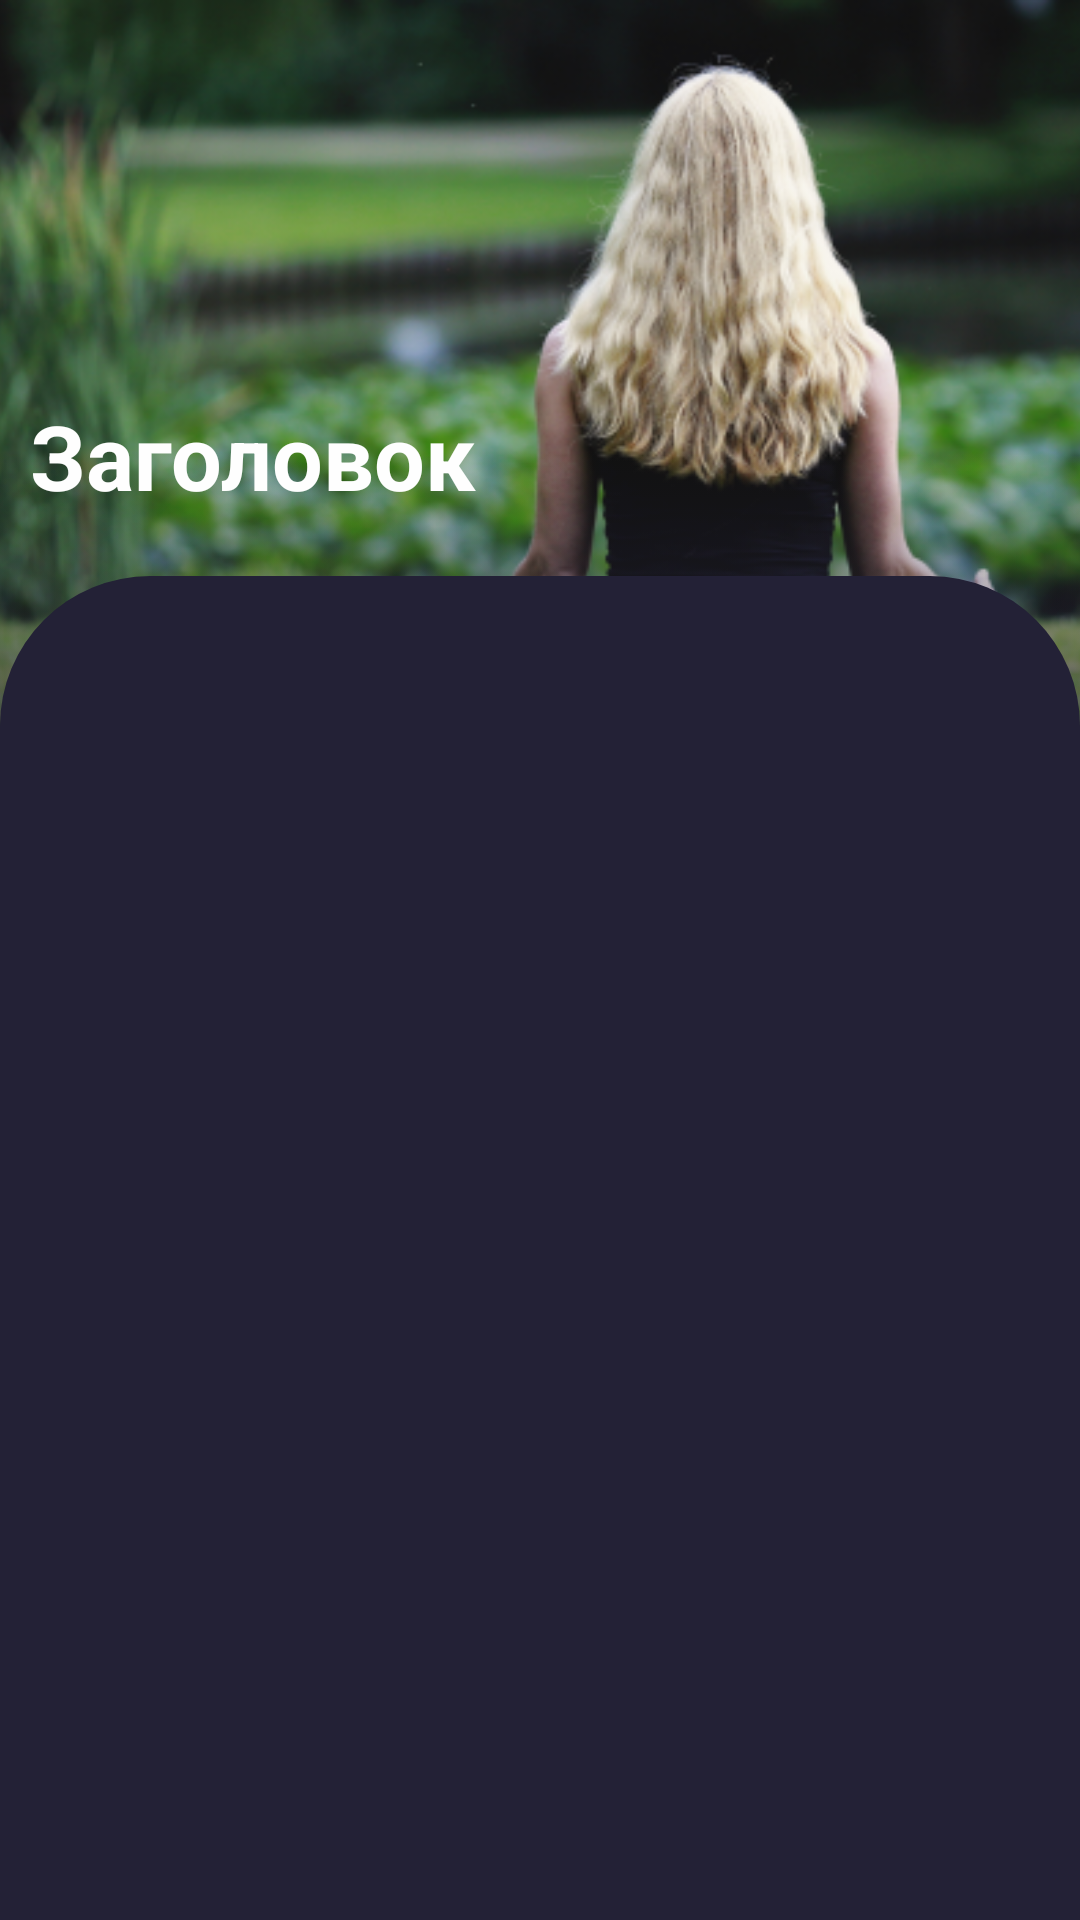

Layout XML and referenced resources for this Android screen:
<!-- AndroidManifest.xml: application theme Theme.LiveAndHealth -->
<!-- res/layout/activity_workout.xml -->
<?xml version="1.0" encoding="utf-8"?>
<androidx.constraintlayout.widget.ConstraintLayout xmlns:android="http://schemas.android.com/apk/res/android"
    xmlns:app="http://schemas.android.com/apk/res-auto"
    xmlns:tools="http://schemas.android.com/tools"
    android:layout_width="match_parent"
    android:layout_height="match_parent"
    android:background="@color/black"
    tools:context=".WorkoutActivity">

    <ImageView
        android:id="@+id/image_workout"
        android:layout_width="wrap_content"
        android:layout_height="300dp"
        android:contentDescription="@string/app_name"
        android:scaleType="centerCrop"
        app:layout_constraintEnd_toEndOf="parent"
        app:layout_constraintStart_toStartOf="parent"
        app:layout_constraintTop_toTopOf="parent"
        app:srcCompat="@drawable/meditation" />

    <View
        android:id="@+id/view"
        android:layout_width="wrap_content"
        android:layout_height="300dp"
        android:background="@drawable/gradient_black_transp"
        app:layout_constraintEnd_toEndOf="parent"
        app:layout_constraintStart_toStartOf="parent"
        app:layout_constraintTop_toTopOf="parent" />

    <TextView
        android:id="@+id/textView_head_meditation"
        android:layout_width="wrap_content"
        android:layout_height="wrap_content"
        android:layout_gravity="center"
        android:layout_marginBottom="20dp"
        android:layout_marginStart="10dp"
        android:text="Заголовок"
        android:textColor="@color/white"
        android:textSize="30sp"
        android:textStyle="bold"
        app:layout_constraintBottom_toTopOf="@+id/linearLayout2"
        app:layout_constraintStart_toStartOf="parent" />

    <LinearLayout
        android:id="@+id/linearLayout2"
        android:layout_width="match_parent"
        android:layout_height="wrap_content"
        android:layout_weight="1"
        android:background="@drawable/rounded_workout_list"
        android:orientation="vertical"
        android:paddingTop="16dp"
        app:layout_constraintEnd_toEndOf="parent"
        app:layout_constraintStart_toStartOf="parent"
        app:layout_constraintTop_toTopOf="@+id/guideline6">

        <ListView
            android:id="@+id/listView_workout"
            android:layout_width="match_parent"
            android:layout_height="match_parent"
            android:layout_weight="1"
            android:layout_gravity="center"
            android:layout_marginTop="20dp"
            android:divider="@android:color/transparent" />

        <Space
            android:layout_width="match_parent"
            android:layout_height="140dp"
            android:layout_weight="1"/>

    </LinearLayout>

    <androidx.constraintlayout.widget.Guideline
        android:id="@+id/guideline6"
        android:layout_width="wrap_content"
        android:layout_height="wrap_content"
        android:orientation="horizontal"
        app:layout_constraintBottom_toBottomOf="parent"
        app:layout_constraintGuide_percent="0.3"
        app:layout_constraintTop_toTopOf="parent" />


</androidx.constraintlayout.widget.ConstraintLayout>
<!-- resources referenced by this layout -->
<resources>
  <color name="black">#232136</color>
  <color name="white">#FEFEFE</color>
  <!-- drawable gradient_black_transp (drawable) -->
  <?xml version="1.0" encoding="utf-8"?>
  <selector xmlns:android="http://schemas.android.com/apk/res/android">
      <item>
          <shape android:shape="rectangle" android:padding="10dp">
              <gradient
                  android:startColor="@android:color/transparent"
                  android:centerColor="@android:color/transparent"
                  android:endColor="@color/black"
                  android:angle="-90" />
          </shape>
      </item>
  </selector>
  <!-- drawable meditation: png bitmap (drawable, 313410 bytes) -->
  <!-- drawable rounded_workout_list (drawable) -->
  <?xml version="1.0" encoding="utf-8"?>
  <shape xmlns:android="http://schemas.android.com/apk/res/android"
      android:shape="rectangle" >
  
      <solid android:color="@color/black" />
  
      <corners
          android:topLeftRadius="50dp"
          android:topRightRadius="50dp"/>
  
  
  
  
  </shape>
  <string name="app_name">LiveAndHealth</string>
  <style name="Theme.LiveAndHealth" parent="Theme.AppCompat.DayNight.NoActionBar">
          
          <item name="colorPrimary">@color/purple_200</item>
          <item name="colorPrimaryVariant">@color/purple_800</item>
          <item name="colorOnPrimary">@color/white</item>
          
          <item name="colorSecondary">@color/black</item>
          <item name="colorSecondaryVariant">@color/black</item>
          <item name="colorOnSecondary">@color/black</item>
          <item name="colorAccent">@color/orange_500</item>
          
          <item name="actionBarTheme">@style/ActionBar</item>
      </style>
  <color name="purple_200">#9C27B0</color>
  <color name="purple_800">#454472</color>
  <color name="orange_500">#E57E4E</color>
  <style name="ActionBar" parent="ThemeOverlay.AppCompat.Dark.ActionBar">
          <item name="android:background">@color/white</item>
          <item name="android:textColorPrimary">@color/black</item>
      </style>
</resources>
